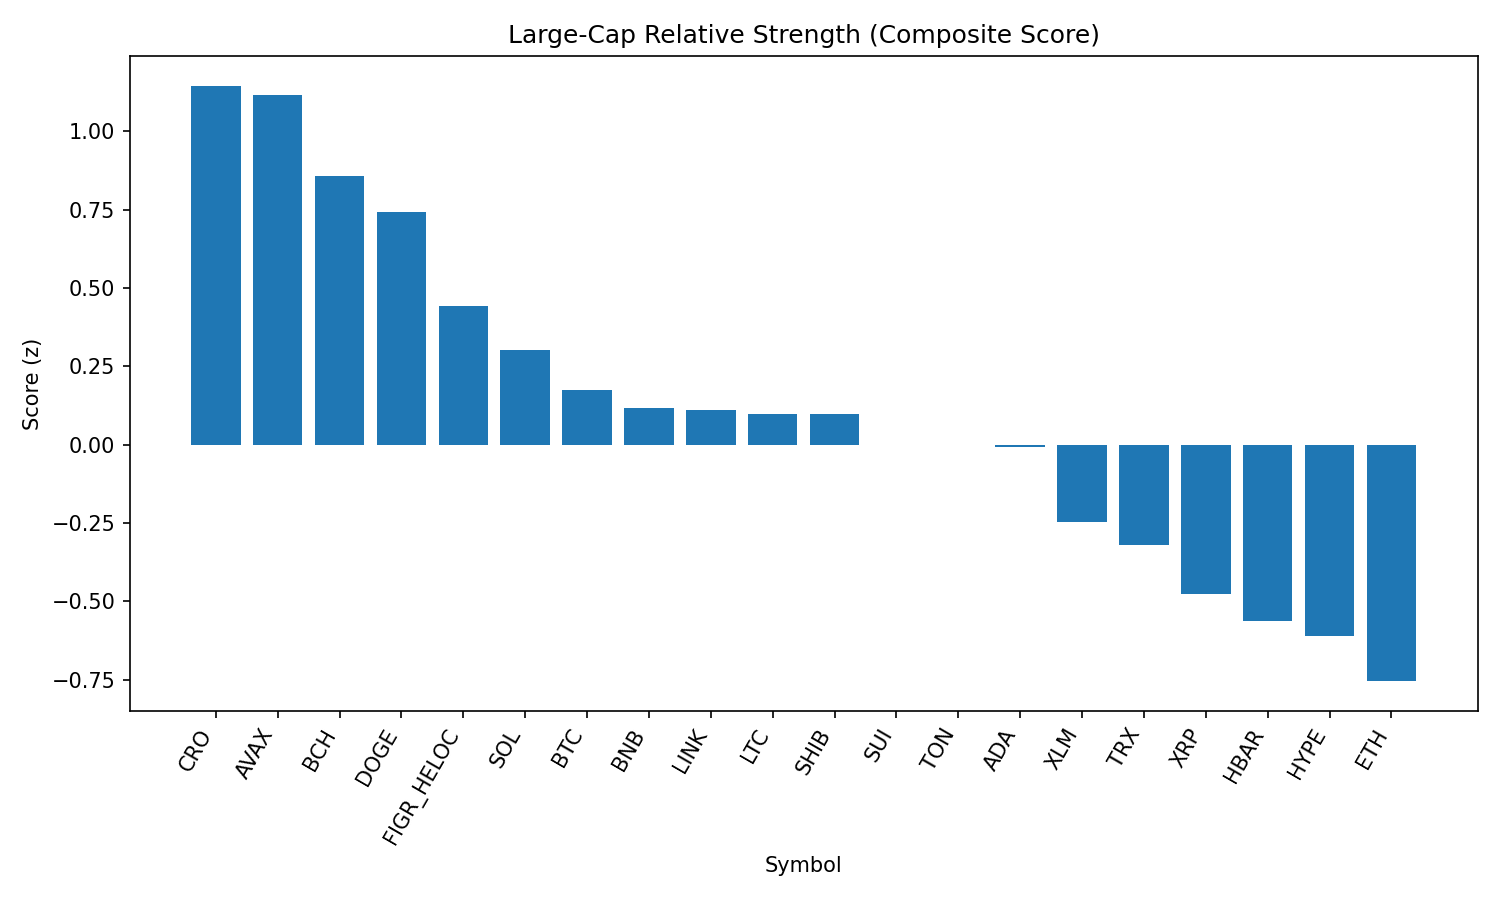

The table this chart was drawn from, first rows:
rank, name, symbol, price, pct_1h, pct_24h, pct_7d, pct_1h_vs_btc, pct_24h_vs_btc, pct_7d_vs_btc, market_cap_rank, market_cap, volume_usd, score
1, Cronos, CRO, 0.2584, 0.8731, -2.084, 19.36, 0.8607, -2.402, 19.91, 27, 8684051049, 316787522, 1.146
2, Avalanche, AVAX, 24.63, 0.6165, 2.211, 0.2857, 0.604, 1.893, 0.8305, 23, 10407154608, 726631911, 1.117
3, Bitcoin Cash, BCH, 595.8, -0.3076, 4.612, 6.381, -0.3201, 4.295, 6.926, 19, 11894975143, 470340769, 0.8583
4, Dogecoin, DOGE, 0.2158, 0.6454, 0.5906, -2.582, 0.633, 0.2729, -2.037, 9, 32539531936, 1956522856, 0.7414
5, Figure Heloc, FIGR_HELOC, 1.006, -0.0003082, 1.798, 0.9505, -0.01275, 1.48, 1.495, 17, 12244019293, 15512037, 0.4421
6, Solana, SOL, 208.7, -0.265, 2.199, 1.792, -0.2774, 1.882, 2.337, 6, 112929651253, 9150456200, 0.3028
7, Bitcoin, BTC, 110766, 0.01244, 0.3177, -0.5448, 0.0, 0.0, 0.0, 1, 2205914778824, 48108523373, 0.1751
8, BNB, BNB, 852, 0.1414, -0.2636, -1.135, 0.1289, -0.5814, -0.5902, 5, 118578458482, 1188967567, 0.1179
9, Chainlink, LINK, 23.37, 0.2456, -0.4113, -3.696, 0.2331, -0.729, -3.151, 13, 15851961371, 1084684714, 0.1109
10, Litecoin, LTC, 111.5, 0.04134, 0.3235, -2.133, 0.0289, 0.005745, -1.589, 28, 8498393008, 521810398, 0.09922
11, Shiba Inu, SHIB, 1.237e-05, -0.008055, 0.4466, -1.4, -0.0205, 0.1289, -0.8553, 31, 7290280117, 189623040, 0.09674
12, Sui, SUI, 3.3, 0.07768, 0.03103, -4.633, 0.06524, -0.2867, -4.088, 20, 11772400829, 997392875, -0.0004018
13, Toncoin, TON, 3.15, -0.06992, 0.2175, -1.156, -0.08237, -0.1003, -0.611, 30, 8088612744, 132703389, -0.001758
14, Cardano, ADA, 0.8305, -0.1499, 1.203, -4.946, -0.1624, 0.8855, -4.402, 11, 30326537018, 1477113392, -0.008035
15, Stellar, XLM, 0.3622, 0.01053, -0.5716, -6.529, -0.001908, -0.8893, -5.984, 22, 11493558027, 255422331, -0.2466
16, TRON, TRX, 0.3375, -0.1112, -0.7839, -3.775, -0.1237, -1.102, -3.23, 10, 31946729467, 857314745, -0.32
17, XRP, XRP, 2.82, -0.4383, 0.4748, -6.522, -0.4508, 0.1571, -5.977, 4, 167785981712, 7082463550, -0.4755
18, Hedera, HBAR, 0.2186, -0.1812, -0.6482, -9.99, -0.1936, -0.966, -9.445, 25, 9270258033, 263471477, -0.5631
19, Hyperliquid, HYPE, 44.41, -0.166, -0.5354, -12.59, -0.1784, -0.8531, -12.05, 18, 12027399720, 299847890, -0.6092
20, Ethereum, ETH, 4312, -0.2301, -2.208, -6.541, -0.2425, -2.526, -5.996, 2, 520515953157, 31701399870, -0.7544
21, World Liberty Financial, WLFI, 0.2275, -1.112, -6.399, 0.0, -1.125, -6.717, 0.5448, 33, 6218070013, 1243354034, -2.288
